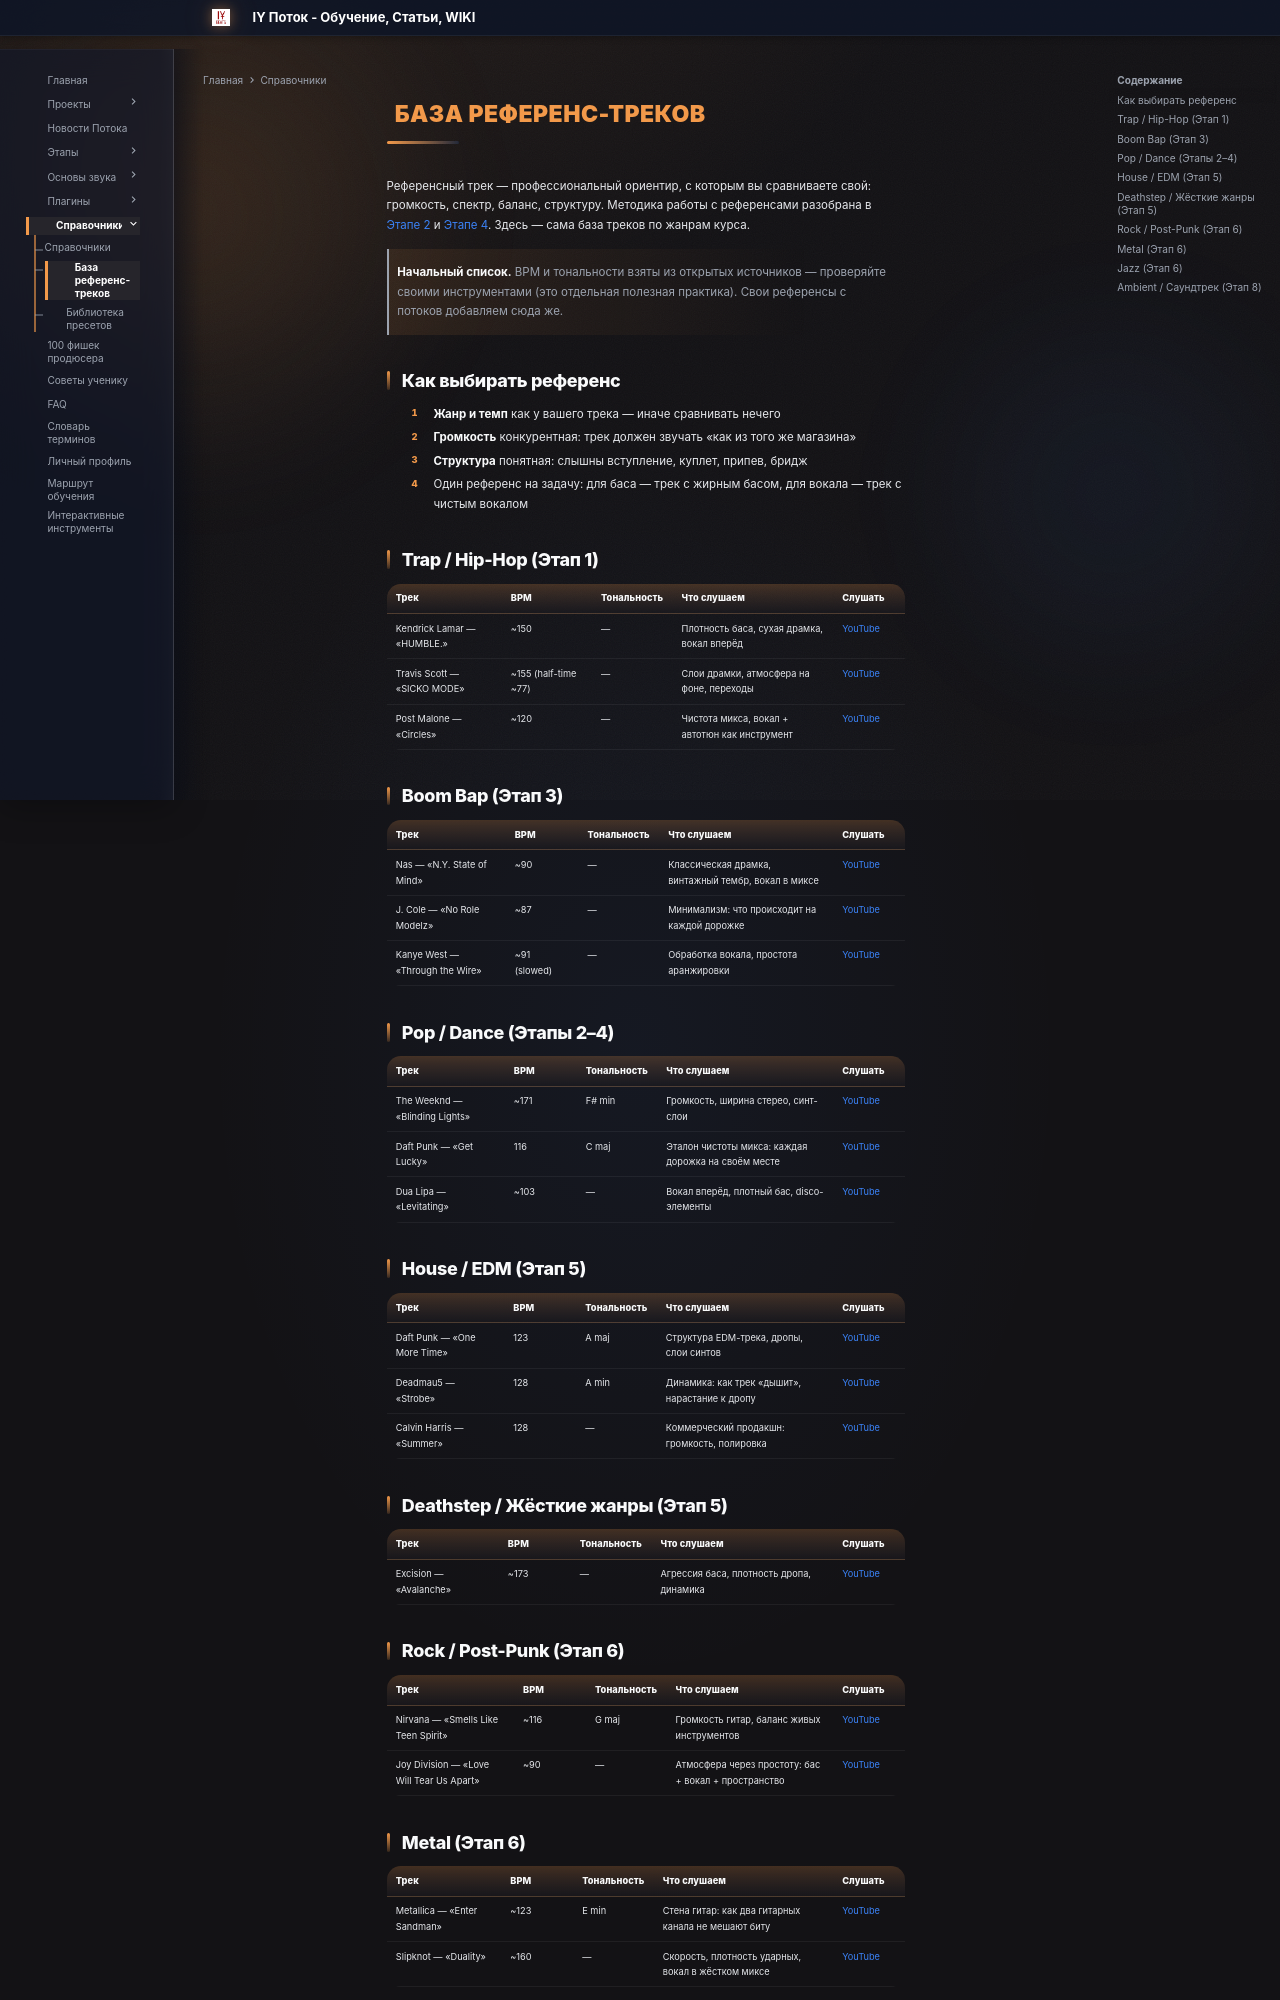

repository: programmcompose/potoksite · page: spravochniki/referensy/index.html · generator: mkdocs

# <i data-lucide="disc-3" class="page-icon"></i> База референс-треков

Референсный трек — профессиональный ориентир, с которым вы сравниваете свой: громкость, спектр, баланс, структуру. Методика работы с референсами разобрана в [Этапе 2](../etap2/references.md) и [Этапе 4](../etap4/rabota-s-referensami.md). Здесь — сама база треков по жанрам курса.

> **Начальный список.** BPM и тональности взяты из открытых источников — проверяйте своими инструментами (это отдельная полезная практика). Свои референсы с потоков добавляем сюда же.

## Как выбирать референс

1. **Жанр и темп** как у вашего трека — иначе сравнивать нечего
2. **Громкость** конкурентная: трек должен звучать «как из того же магазина»
3. **Структура** понятная: слышны вступление, куплет, припев, бридж
4. Один референс на задачу: для баса — трек с жирным басом, для вокала — трек с чистым вокалом

## Trap / Hip-Hop (Этап 1)

| Трек | BPM | Тональность | Что слушаем | Слушать |
|------|-----|-------------|-------------|---------|
| Kendrick Lamar — «HUMBLE.» | ~150 | — | Плотность баса, сухая драмка, вокал вперёд | [YouTube](https://www.youtube.com/results?search_query=Kendrick+Lamar+HUMBLE.+official) |
| Travis Scott — «SICKO MODE» | ~155 (half-time ~77) | — | Слои драмки, атмосфера на фоне, переходы | [YouTube](https://www.youtube.com/results?search_query=Travis+Scott+SICKO+MODE+official) |
| Post Malone — «Circles» | ~120 | — | Чистота микса, вокал + автотюн как инструмент | [YouTube](https://www.youtube.com/results?search_query=Post+Malone+Circles+official) |

## Boom Bap (Этап 3)

| Трек | BPM | Тональность | Что слушаем | Слушать |
|------|-----|-------------|-------------|---------|
| Nas — «N.Y. State of Mind» | ~90 | — | Классическая драмка, винтажный тембр, вокал в миксе | [YouTube](https://www.youtube.com/results?search_query=Nas+N.Y.+State+of+Mind) |
| J. Cole — «No Role Modelz» | ~87 | — | Минимализм: что происходит на каждой дорожке | [YouTube](https://www.youtube.com/results?search_query=J.+Cole+No+Role+Modelz) |
| Kanye West — «Through the Wire» | ~91 (slowed) | — | Обработка вокала, простота аранжировки | [YouTube](https://www.youtube.com/results?search_query=Kanye+West+Through+the+Wire) |

## Pop / Dance (Этапы 2–4)

| Трек | BPM | Тональность | Что слушаем | Слушать |
|------|-----|-------------|-------------|---------|
| The Weeknd — «Blinding Lights» | ~171 | F# min | Громкость, ширина стерео, синт-слои | [YouTube](https://www.youtube.com/results?search_query=The+Weeknd+Blinding+Lights) |
| Daft Punk — «Get Lucky» | 116 | C maj | Эталон чистоты микса: каждая дорожка на своём месте | [YouTube](https://www.youtube.com/results?search_query=Daft+Punk+Get+Lucky) |
| Dua Lipa — «Levitating» | ~103 | — | Вокал вперёд, плотный бас, disco-элементы | [YouTube](https://www.youtube.com/results?search_query=Dua+Lipa+Levitating) |

## House / EDM (Этап 5)

| Трек | BPM | Тональность | Что слушаем | Слушать |
|------|-----|-------------|-------------|---------|
| Daft Punk — «One More Time» | 123 | A maj | Структура EDM-трека, дропы, слои синтов | [YouTube](https://www.youtube.com/results?search_query=Daft+Punk+One+More+Time) |
| Deadmau5 — «Strobe» | 128 | A min | Динамика: как трек «дышит», нарастание к дропу | [YouTube](https://www.youtube.com/results?search_query=Deadmau5+Strobe) |
| Calvin Harris — «Summer» | 128 | — | Коммерческий продакшн: громкость, полировка | [YouTube](https://www.youtube.com/results?search_query=Calvin+Harris+Summer) |

## Deathstep / Жёсткие жанры (Этап 5)

| Трек | BPM | Тональность | Что слушаем | Слушать |
|------|-----|-------------|-------------|---------|
| Excision — «Avalanche» | ~173 | — | Агрессия баса, плотность дропа, динамика | [YouTube](https://www.youtube.com/results?search_query=Excision+Avalanche) |

## Rock / Post-Punk (Этап 6)

| Трек | BPM | Тональность | Что слушаем | Слушать |
|------|-----|-------------|-------------|---------|
| Nirvana — «Smells Like Teen Spirit» | ~116 | G maj | Громкость гитар, баланс живых инструментов | [YouTube](https://www.youtube.com/results?search_query=Nirvana+Smells+Like+Teen+Spirit) |
| Joy Division — «Love Will Tear Us Apart» | ~90 | — | Атмосфера через простоту: бас + вокал + пространство | [YouTube](https://www.youtube.com/results?search_query=Joy+Division+Love+Will+Tear+Us+Apart) |
